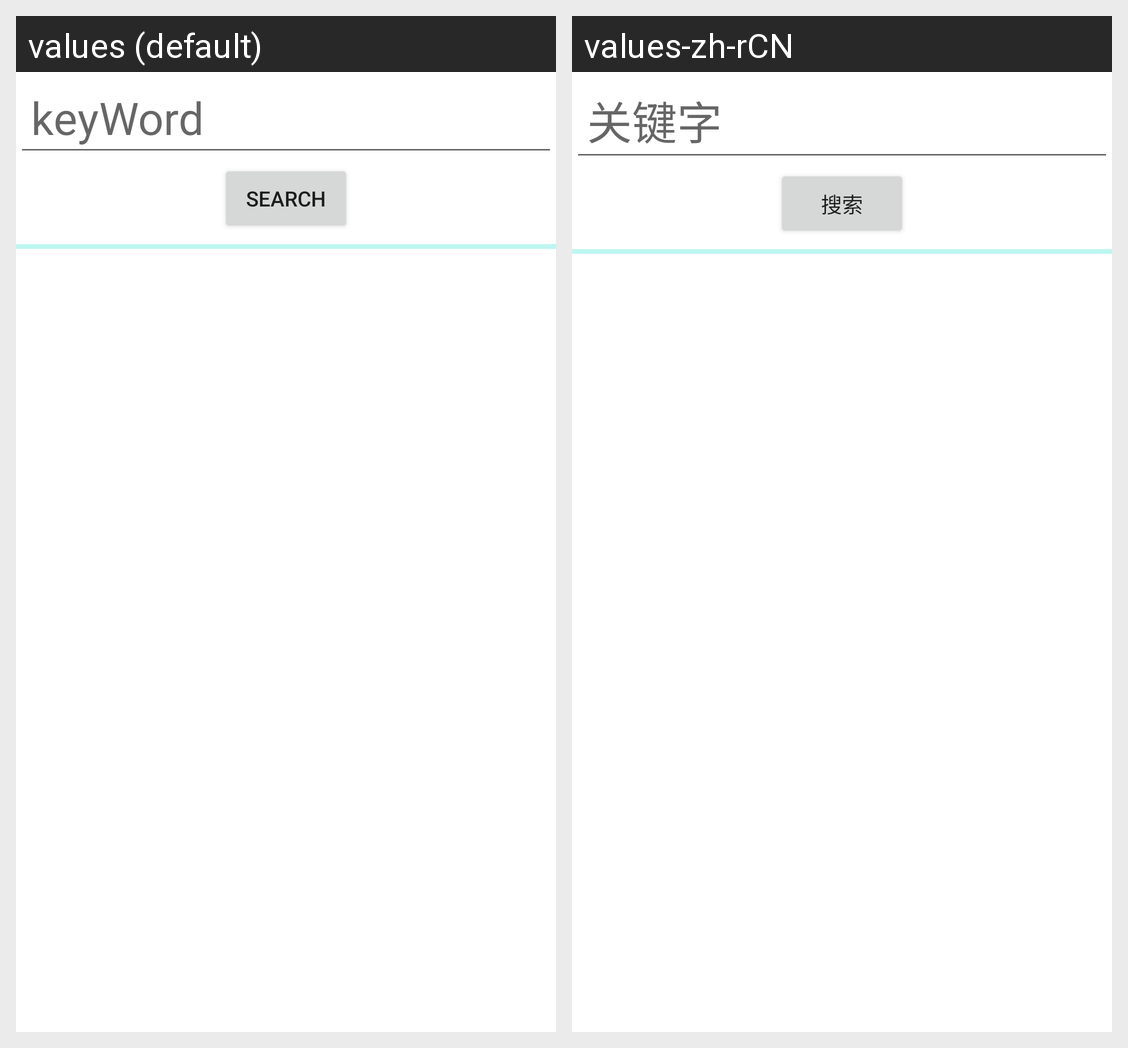

The Android screen above is rendered under two locales of the same app. Produce the string resources it draws, with the default and per-locale values.
Android screen res/layout/activity_main.xml rendered under 2 locales, left to right: values (default), values-zh-rCN. Device: Nexus 5 (rendered at 1080×1920; each locale shown at half size, 540×960, under a caption strip naming it); theme Theme.PhotoApp.
Strings drawn on this screen, with the default value and each locale's value (text and hints the layout hard-codes, and strings that could not be matched under every locale, appear in the picture but are not listed):

keyword
  values: keyWord
  values-zh-rCN: 关键字

search
  values: search
  values-zh-rCN: 搜索
